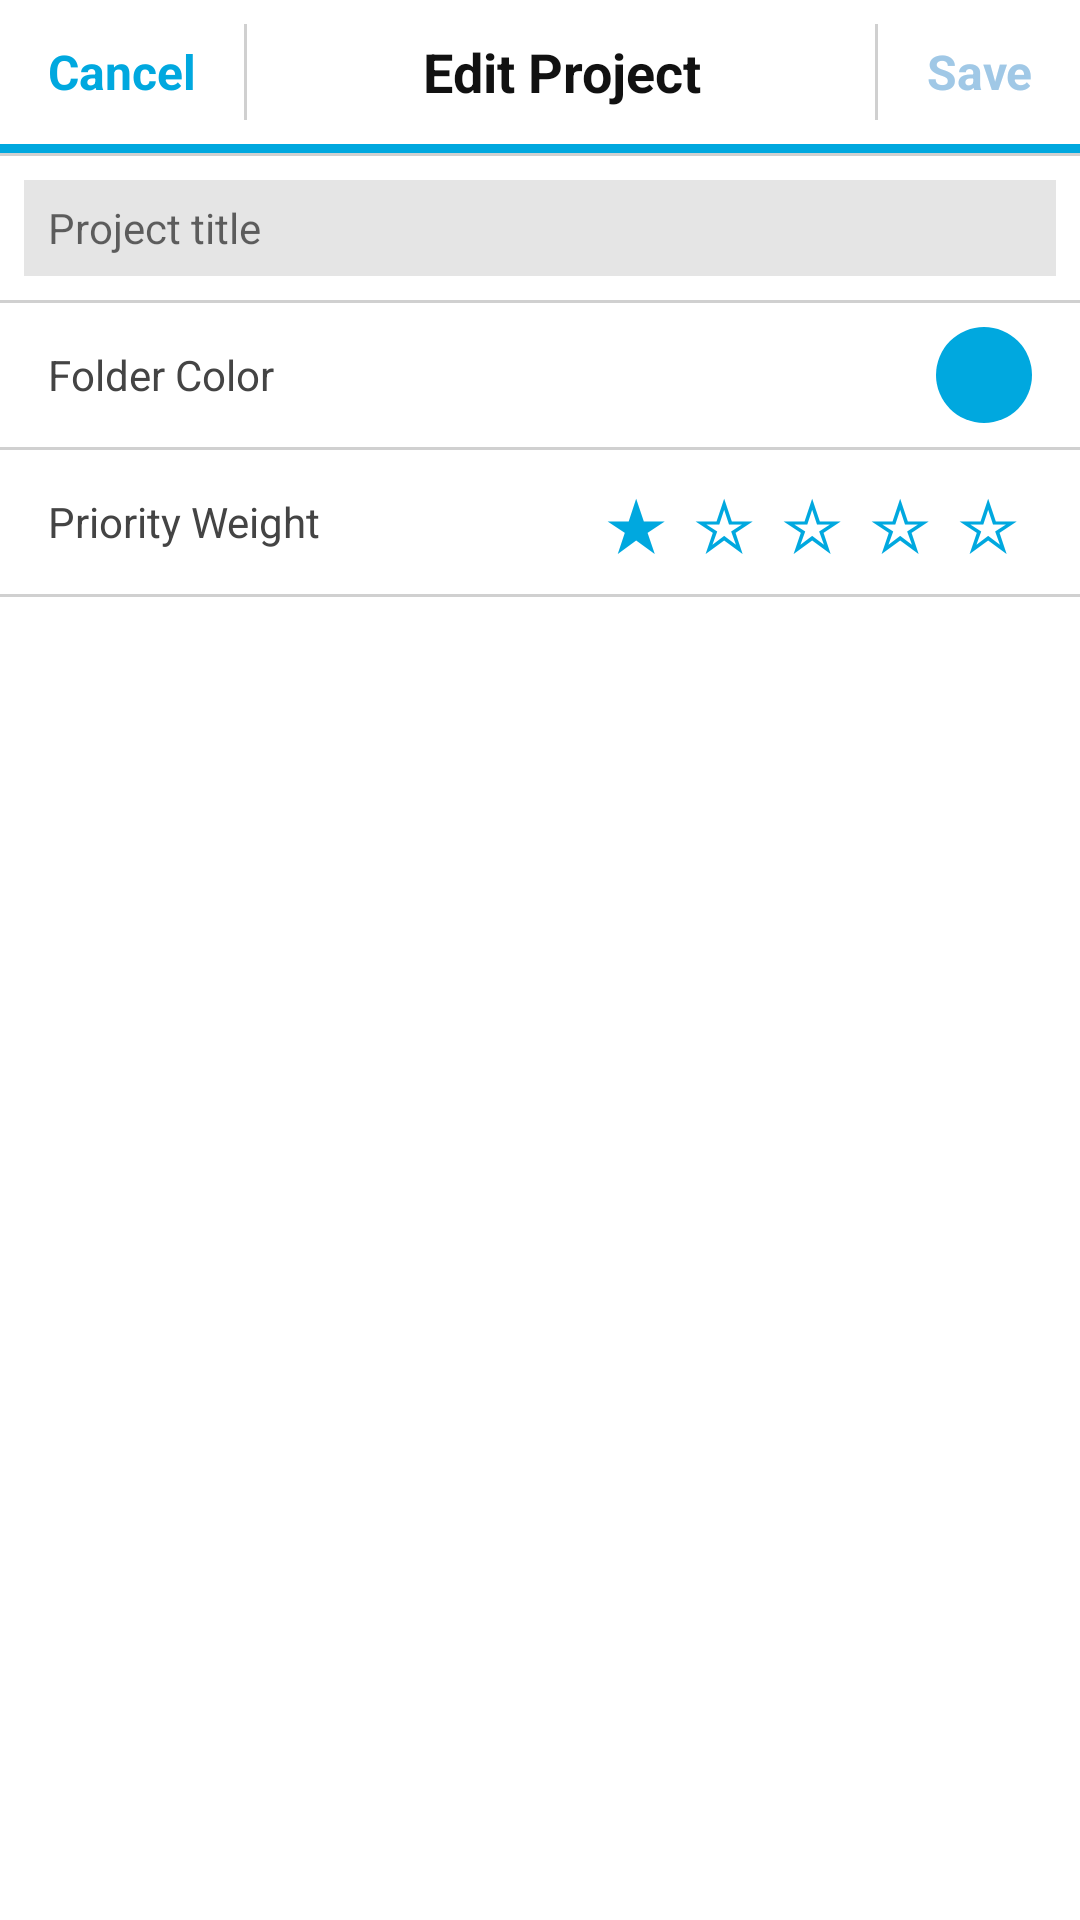

Here is an Android app screen rendered from its layout file. Give the layout XML and the strings, colors and styles it references.
<!-- AndroidManifest.xml: application theme Theme.BuJo -->
<!-- res/layout/fragment_edit_project.xml -->
<?xml version="1.0" encoding="utf-8"?>
<LinearLayout xmlns:android="http://schemas.android.com/apk/res/android"
    android:layout_width="match_parent"
    android:layout_height="match_parent"
    android:orientation="vertical"
    android:background="@color/surface">

    
    <LinearLayout
        android:layout_width="match_parent"
        android:layout_height="48dp"
        android:orientation="horizontal"
        android:gravity="center_vertical"
        android:background="@color/surface">

        <TextView
            android:id="@+id/btn_cancel"
            android:layout_width="wrap_content"
            android:layout_height="match_parent"
            android:gravity="center"
            android:text="@string/ui_cancel_77dfd2"
            android:textColor="@color/bb10_blue"
            android:textSize="16sp"
            android:textStyle="bold"
            android:paddingStart="16dp"
            android:paddingEnd="16dp"
            android:clickable="true"
            android:focusable="true"
            android:background="?android:attr/selectableItemBackground" />

        <View
            android:layout_width="1dp"
            android:layout_height="match_parent"
            android:layout_marginTop="8dp"
            android:layout_marginBottom="8dp"
            android:background="@color/bujo_divider" />

        <TextView
            android:id="@+id/tv_header_title"
            android:layout_width="0dp"
            android:layout_height="wrap_content"
            android:layout_weight="1"
            android:text="@string/ui_edit_project_f2266a"
            android:textColor="@color/bujo_text"
            android:textSize="18sp"
            android:textStyle="bold"
            android:gravity="center" />

        <View
            android:layout_width="1dp"
            android:layout_height="match_parent"
            android:layout_marginTop="8dp"
            android:layout_marginBottom="8dp"
            android:background="@color/bujo_divider" />

        <TextView
            android:id="@+id/btn_save"
            android:layout_width="wrap_content"
            android:layout_height="match_parent"
            android:gravity="center"
            android:text="@string/ui_save_efc007"
            android:textColor="@color/literal_a0c8e6"
            android:textSize="16sp"
            android:textStyle="bold"
            android:paddingStart="16dp"
            android:paddingEnd="16dp"
            android:enabled="false"
            android:clickable="true"
            android:focusable="true"
            android:background="?android:attr/selectableItemBackground" />

    </LinearLayout>

    <View
        android:layout_width="match_parent"
        android:layout_height="3dp"
        android:background="@color/bb10_blue" />

    <View
        android:layout_width="match_parent"
        android:layout_height="1dp"
        android:background="@color/bujo_divider" />

    
    <LinearLayout
        android:layout_width="match_parent"
        android:layout_height="wrap_content"
        android:orientation="vertical">

        
        <LinearLayout
            android:layout_width="match_parent"
            android:layout_height="48dp"
            android:padding="8dp"
            android:gravity="center_vertical"
            android:background="@color/surface">

            <EditText
                android:id="@+id/et_project_title"
                android:layout_width="match_parent"
                android:layout_height="match_parent"
                android:background="@color/bb10_bottom_bar_bg"
                android:paddingStart="8dp"
                android:paddingEnd="8dp"
                android:hint="@string/ui_project_title_221834"
                android:textColor="@color/bujo_text_secondary"
                android:textSize="14sp"
                android:singleLine="true"
                android:inputType="textCapSentences" />

        </LinearLayout>

        <View
            android:layout_width="match_parent"
            android:layout_height="1dp"
            android:background="@color/bujo_divider" />

        
        <LinearLayout
            android:layout_width="match_parent"
            android:layout_height="48dp"
            android:gravity="center_vertical"
            android:paddingStart="16dp"
            android:paddingEnd="16dp"
            android:background="@color/surface">

            <TextView
                android:layout_width="0dp"
                android:layout_height="wrap_content"
                android:layout_weight="1"
                android:text="@string/ui_folder_color_b4dfd2"
                android:textColor="@color/bujo_text_secondary"
                android:textSize="14sp" />

            <View
                android:id="@+id/btn_edit_color_picker"
                android:layout_width="32dp"
                android:layout_height="32dp"
                android:background="@drawable/bb10_fab_solid_blue"
                android:clickable="true"
                android:focusable="true" />

        </LinearLayout>

        <View
            android:layout_width="match_parent"
            android:layout_height="1dp"
            android:background="@color/bujo_divider" />

        
        <LinearLayout
            android:layout_width="match_parent"
            android:layout_height="48dp"
            android:gravity="center_vertical"
            android:paddingStart="16dp"
            android:paddingEnd="16dp"
            android:background="@color/surface">

            <TextView
                android:layout_width="0dp"
                android:layout_height="wrap_content"
                android:layout_weight="1"
                android:text="@string/ui_priority_weight_33be5f"
                android:textColor="@color/bujo_text_secondary"
                android:textSize="14sp" />

            <LinearLayout
                android:layout_width="wrap_content"
                android:layout_height="wrap_content"
                android:orientation="horizontal">

                <TextView
                    android:id="@+id/star_1"
                    android:layout_width="wrap_content"
                    android:layout_height="wrap_content"
                    android:text="@string/ui_symbol_43ca68"
                    android:textSize="24sp"
                    android:textColor="@color/bb10_blue"
                    android:padding="4dp"
                    android:clickable="true"
                    android:focusable="true" />

                <TextView
                    android:id="@+id/star_2"
                    android:layout_width="wrap_content"
                    android:layout_height="wrap_content"
                    android:text="@string/ui_symbol_7bd0a5"
                    android:textSize="24sp"
                    android:textColor="@color/bb10_blue"
                    android:padding="4dp"
                    android:clickable="true"
                    android:focusable="true" />

                <TextView
                    android:id="@+id/star_3"
                    android:layout_width="wrap_content"
                    android:layout_height="wrap_content"
                    android:text="@string/ui_symbol_7bd0a5"
                    android:textSize="24sp"
                    android:textColor="@color/bb10_blue"
                    android:padding="4dp"
                    android:clickable="true"
                    android:focusable="true" />

                <TextView
                    android:id="@+id/star_4"
                    android:layout_width="wrap_content"
                    android:layout_height="wrap_content"
                    android:text="@string/ui_symbol_7bd0a5"
                    android:textSize="24sp"
                    android:textColor="@color/bb10_blue"
                    android:padding="4dp"
                    android:clickable="true"
                    android:focusable="true" />

                <TextView
                    android:id="@+id/star_5"
                    android:layout_width="wrap_content"
                    android:layout_height="wrap_content"
                    android:text="@string/ui_symbol_7bd0a5"
                    android:textSize="24sp"
                    android:textColor="@color/bb10_blue"
                    android:padding="4dp"
                    android:clickable="true"
                    android:focusable="true" />

            </LinearLayout>

        </LinearLayout>

        <View
            android:layout_width="match_parent"
            android:layout_height="1dp"
            android:background="@color/bujo_divider" />

    </LinearLayout>

</LinearLayout>
<!-- resources referenced by this layout -->
<resources>
  <color name="bb10_blue">#00a8df</color>
  <color name="bb10_bottom_bar_bg">#E5E5E5</color>
  <color name="bujo_divider">#D0D0D0</color>
  <color name="bujo_text">#111111</color>
  <color name="bujo_text_secondary">#444444</color>
  <color name="literal_a0c8e6">#A0C8E6</color>
  <color name="surface">#FFFFFF</color>
  <!-- drawable bb10_fab_solid_blue (drawable) -->
  <?xml version="1.0" encoding="utf-8"?>
  <shape xmlns:android="http://schemas.android.com/apk/res/android"
      android:shape="oval">
      <solid android:color="#00a8df" />
      <stroke android:width="0dp" android:color="@android:color/transparent" />
  </shape>
  <string name="ui_cancel_77dfd2" formatted="false">Cancel</string>
  <string name="ui_edit_project_f2266a" formatted="false">Edit Project</string>
  <string name="ui_folder_color_b4dfd2" formatted="false">Folder Color</string>
  <string name="ui_priority_weight_33be5f" formatted="false">Priority Weight</string>
  <string name="ui_project_title_221834" formatted="false">Project title</string>
  <string name="ui_save_efc007" formatted="false">Save</string>
  <string name="ui_symbol_43ca68" formatted="false">★</string>
  <string name="ui_symbol_7bd0a5" formatted="false">☆</string>
  <style name="Theme.BuJo" parent="Theme.AppCompat.DayNight.NoActionBar">
          <item name="colorPrimary">@color/black</item>
          <item name="colorPrimaryDark">@color/black</item>
          <item name="colorAccent">@color/black</item>
  
          
          <item name="android:windowBackground">@color/bujo_background</item>
      </style>
  <color name="black">#FF000000</color>
  <color name="bujo_background">#F4F4F4</color>
</resources>
